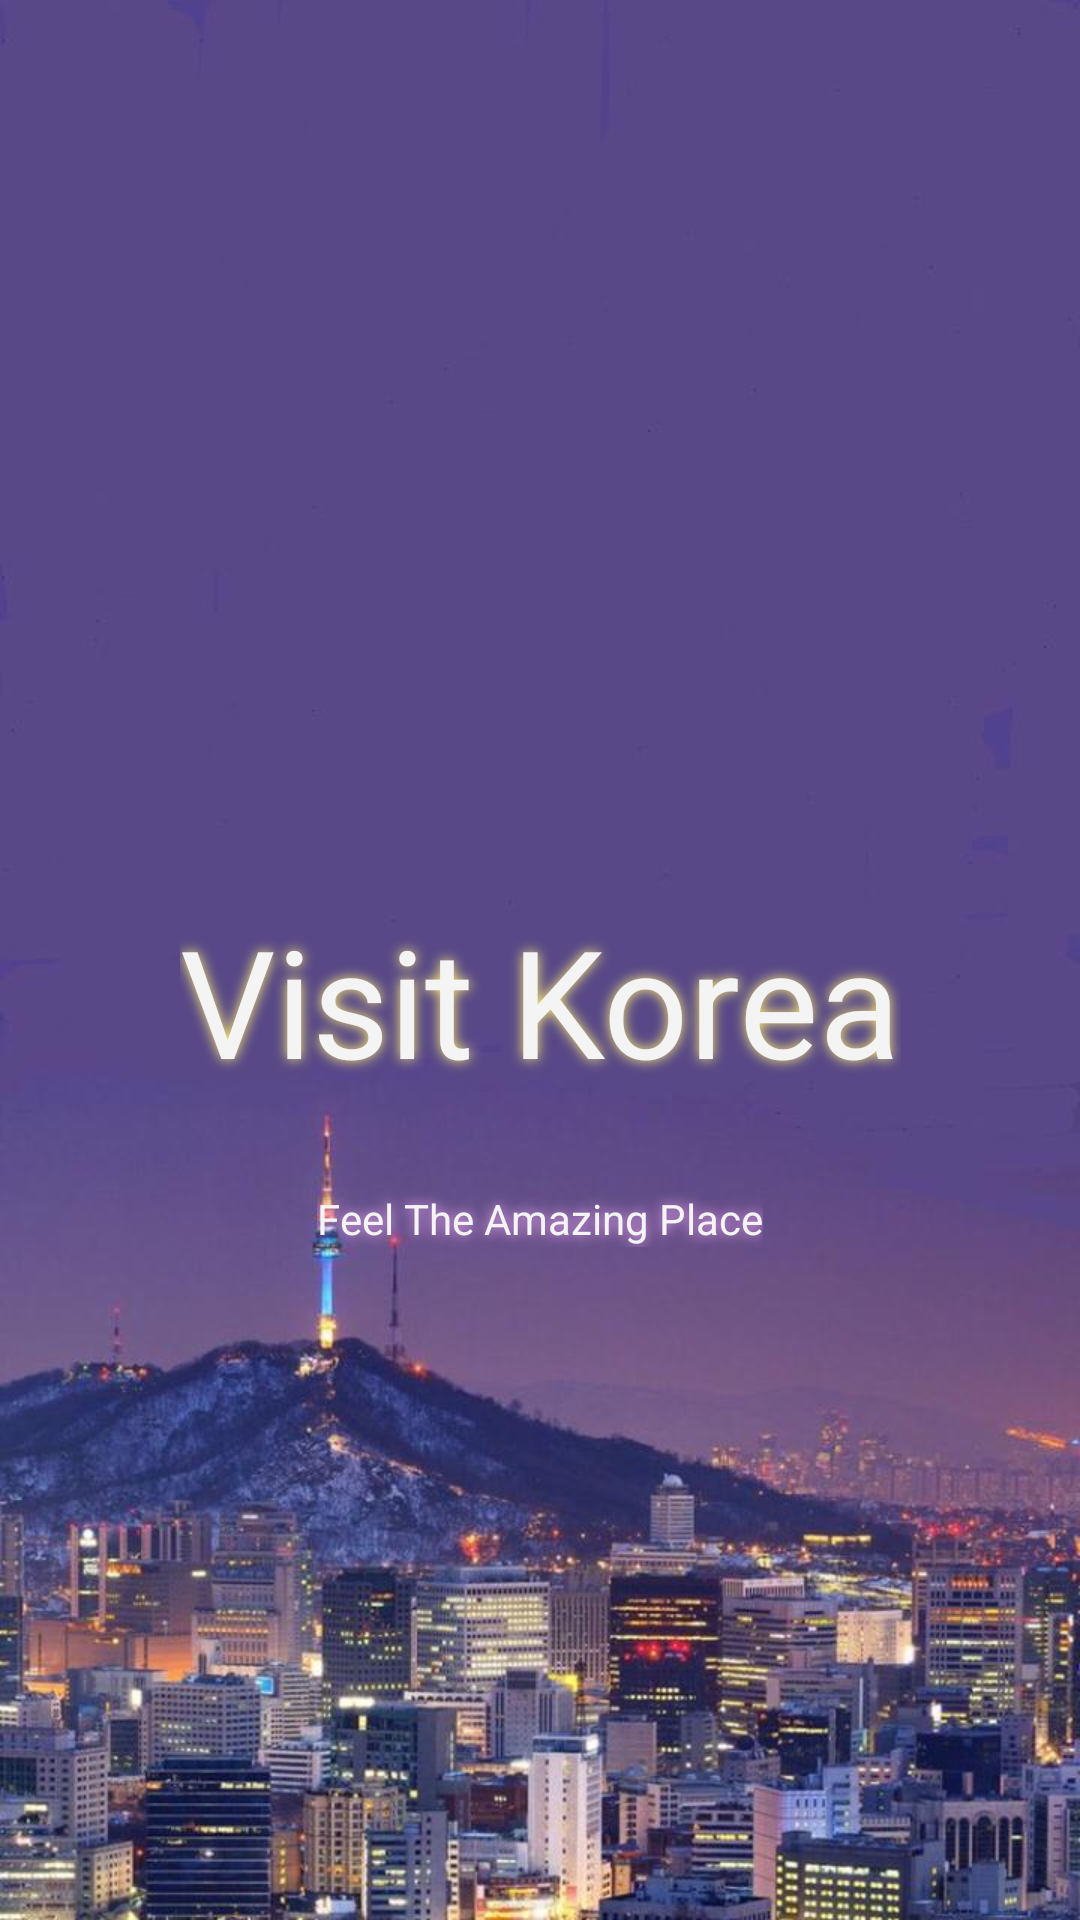

The Android layout XML behind this screen, and the referenced resources:
<!-- AndroidManifest.xml: application theme Theme.VisitSouthKorea -->
<!-- res/layout/activity_splash.xml -->
<?xml version="1.0" encoding="utf-8"?>
<androidx.constraintlayout.widget.ConstraintLayout xmlns:android="http://schemas.android.com/apk/res/android"
    xmlns:app="http://schemas.android.com/apk/res-auto"
    xmlns:tools="http://schemas.android.com/tools"
    android:layout_width="match_parent"
    android:layout_height="match_parent"
    android:background="@drawable/bg_splash"
    tools:context=".activity.SplashActivity">

    <TextView
        android:id="@+id/textView"
        android:layout_width="wrap_content"
        android:layout_height="wrap_content"
        android:layout_marginTop="300dp"
        android:shadowColor="#FFF176"
        android:shadowDx="0"
        android:shadowDy="0"
        android:shadowRadius="10"
        android:text="@string/visit_korea"
        android:textColor="#F4F4F4"
        android:textSize="50sp"
        app:layout_constraintEnd_toEndOf="parent"
        app:layout_constraintStart_toStartOf="parent"
        app:layout_constraintTop_toTopOf="parent" />

    <TextView
        android:id="@+id/textView2"
        android:layout_width="wrap_content"
        android:layout_height="wrap_content"
        android:layout_marginTop="30dp"
        android:shadowColor="#ffb3ff"
        android:shadowDx="0"
        android:shadowDy="0"
        android:shadowRadius="10"
        android:textColor="#F4F4F4"
        android:text="@string/feel_the_amazing_place"
        app:layout_constraintEnd_toEndOf="parent"
        app:layout_constraintStart_toStartOf="parent"
        app:layout_constraintTop_toBottomOf="@+id/textView" />
</androidx.constraintlayout.widget.ConstraintLayout>
<!-- resources referenced by this layout -->
<resources>
  <!-- drawable bg_splash: jpeg bitmap (drawable, 67009 bytes) -->
  <string name="feel_the_amazing_place">Feel The Amazing Place</string>
  <string name="visit_korea">Visit Korea</string>
  <style name="Theme.VisitSouthKorea" parent="Theme.AppCompat.DayNight.NoActionBar">
          
          <item name="colorPrimary">@color/purple_500</item>
          <item name="colorPrimaryVariant">@color/purple_700</item>
          <item name="colorOnPrimary">@color/white</item>
          
          <item name="colorSecondary">@color/teal_200</item>
          <item name="colorSecondaryVariant">@color/teal_700</item>
          <item name="colorOnSecondary">@color/black</item>
          
          <item name="android:statusBarColor" tools:targetApi="l">?attr/colorPrimaryVariant</item>
          
      </style>
  <color name="purple_500">#FF6200EE</color>
  <color name="purple_700">#FF3700B3</color>
  <color name="white">#FFFFFFFF</color>
  <color name="teal_200">#FF03DAC5</color>
  <color name="teal_700">#FF018786</color>
  <color name="black">#FF000000</color>
</resources>
